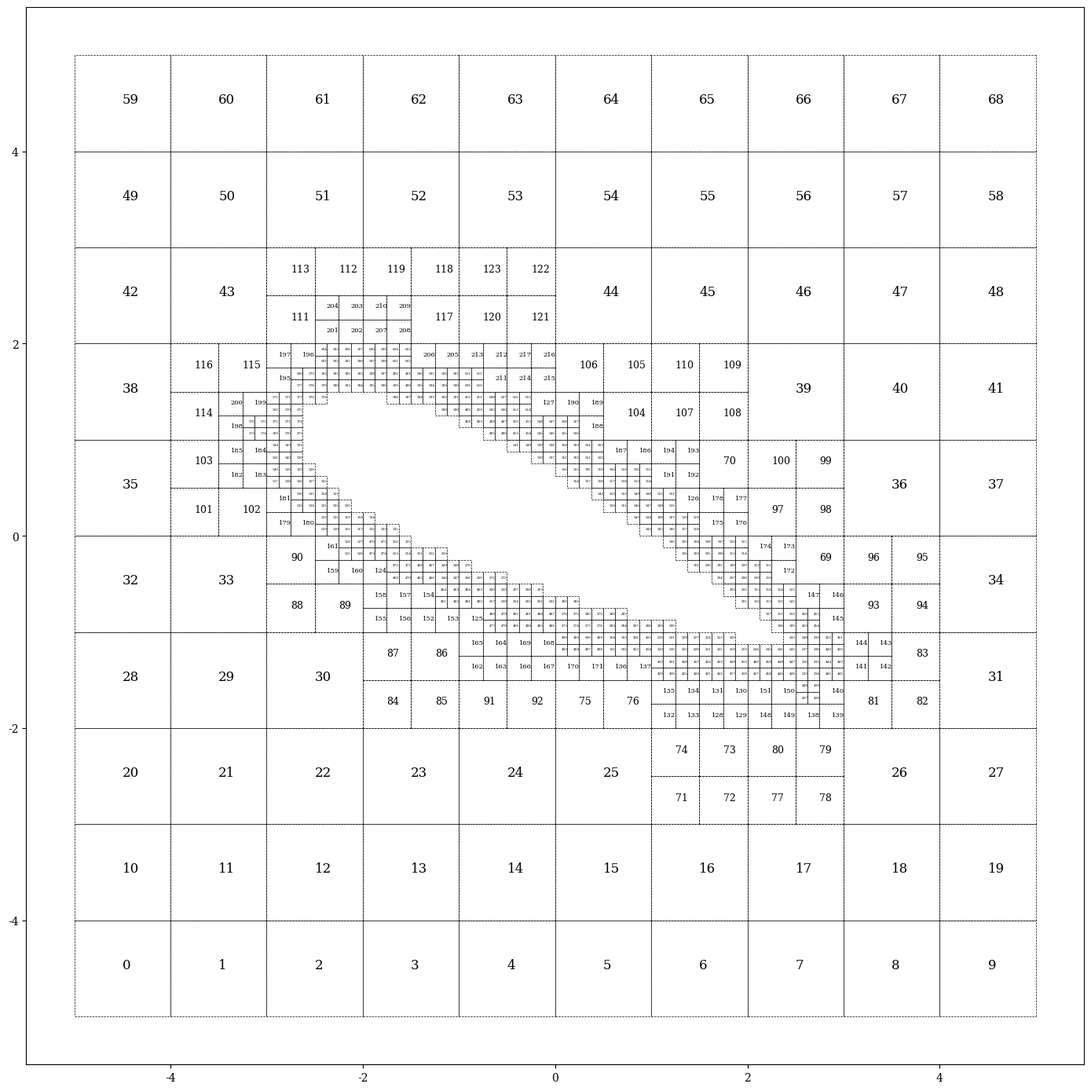

Reproduce this figure in Python.
#!/usr/bin/env python3
# -*- coding: utf-8 -*-
"""
Created on Thu Jul  9 20:36:41 2020

@author: sebastien

This class define a Griding tool to build a refining grid which adapt to
an obstacle in the middle. 
"""


import numpy as np
import matplotlib.pyplot as plt
import matplotlib
from matplotlib.path import Path
from matplotlib.patches import PathPatch
matplotlib.rcParams['font.family'] = 'serif'


class GridWizard():
    
    def __init__(self, domain = [-5, 5, -5, 5], NX = 5, NY = 5, thickness = 1.0):
        self.FACE_INTERN =      0x0000
        self.FACE_DIRICHLET =   0x0001
        self.FACE_NEUMANN =     0x0002
        self.FACE_NULL =        0x0003
        
        self.REFINE_LVL_MAX =   5
        self.xmin, self.xmax, self.NXinit = domain[0], domain[1], NX
        self.ymin, self.ymax, self.NYinit = domain[2], domain[3], NY
        X, Y = np.meshgrid(np.linspace(self.xmin, self.xmax, num=self.NXinit+1), np.linspace(self.ymin, self.ymax, num=self.NYinit+1))
        
        self.cells = []
        for i in range(NX):
            for j in range(NY):
                nodes = [[X[i][j], Y[i][j]],
                         [X[i][j+1], Y[i][j+1]],
                         [X[i+1][j+1], Y[i+1][j+1]],
                         [X[i+1][j], Y[i+1][j]]
                         ]
                self.addCell(thickness = thickness, nodes = nodes)
        self.checkNeighbors()
        self.obs = None
        
#        self.refineCell(24, refineLimit=1)
        return
    
    
    def addCell(self, surface = 1.0, thickness = 1.0, 
                nodes=[[-0.5, -0.5], [-0.5, 0.5], [0.5, 0.5], [0.5, -0.5]]):
        self.cells.append({
                'nodes': nodes.copy(),
                'center': self.centers_nodes(nodes).tolist(), #[ (nodes[0][0] + nodes[1][0] + nodes[2][0] + nodes[3][0])/4, (nodes[0][1] + nodes[1][1] + nodes[2][1] + nodes[3][1])/4 ],
                'surface': surface,
                'thickness': thickness,
                'volume': surface * thickness,
                'faces': [ ],
                'path': Path(nodes + [nodes[0]], closed=True),
                'refine.lvl': 0
                })
        for i in range(len(nodes)):
            c = [(nodes[i][0] + nodes[(i+1)%len(nodes)][0])/2, (nodes[i][1] + nodes[(i+1)%len(nodes)][1])/2]
            d = np.sqrt((nodes[(i+1)%len(nodes)][0] - nodes[i][0])**2 + (nodes[(i+1)%len(nodes)][1] - nodes[i][1])**2)
            n = [(nodes[(i+1)%len(nodes)][1] - nodes[i][1]) / d, -(nodes[(i+1)%len(nodes)][0] - nodes[i][0]) / d]
            self.cells[-1]['faces'].append([[[nodes[i][0], nodes[(i+1)%len(nodes)][0]], [nodes[i][1], nodes[(i+1)%len(nodes)][1]]], # face-nodes [[x0, x1], [y0, y1]]
                                            c.copy(), # center coordinate [xc, yc]
                                            d, # face length
                                            n.copy(), # facenormal vector [u, v]
                                            self.FACE_INTERN, # face type
                                            None, # indice of the neighbor cell
                                            0, # Dirichlet wall parameter
                                            ])
    
    
    def refineCells(self, indices, diffuse=0, refineLimit=9):
        for i in range(len(indices)):
            if self.cells[indices[0]]['refine.lvl'] != self.cells[indices[i]]['refine.lvl']:
                print('ERROR: The cells to refine are not at the same refine.lvl... ')
                exit()
        newRefineLvl = self.cells[indices[0]]['refine.lvl'] + 1
        indicesList = indices.copy()
        for d in range(diffuse):
            toAdd = []
            for i in indicesList:
                for j in range(len(self.cells[i]['faces'])):
                    if not self.cells[i]['faces'][j][5] is None:
                        if (not( self.cells[i]['faces'][j][5] in indicesList) and
                            not( self.cells[i]['faces'][j][5] in toAdd) and
                            self.cells[self.cells[i]['faces'][j][5]]['refine.lvl'] == self.cells[i]['refine.lvl']):
                            toAdd.append(self.cells[i]['faces'][j][5])
            indicesList = indicesList + toAdd
        
        toFace = []
        for i in indicesList:
            for j in range(len(self.cells[i]['faces'])):
                if not self.cells[i]['faces'][j][5] is None:
                    if (not( self.cells[i]['faces'][j][5] in indicesList) and
                        not( self.cells[i]['faces'][j][5] in toFace) and
                        self.cells[self.cells[i]['faces'][j][5]]['refine.lvl'] == self.cells[i]['refine.lvl']):
                        toFace.append(self.cells[i]['faces'][j][5])
        print(toFace)
        
        for i in indicesList:
            self.refineCell(i, refineLimit = refineLimit)
            
        for i in range(len(toFace)):
            toRem = []
            for j in range(len(self.cells[toFace[i]]['faces'])):
                if self.cells[toFace[i]]['faces'][j][5] is None:
                    pass
                elif self.cells[toFace[i]]['faces'][j][5] in indicesList:
                    x0, x1, x2 = self.cells[toFace[i]]['faces'][j][0][0][0], self.cells[toFace[i]]['faces'][j][1][0], self.cells[toFace[i]]['faces'][j][0][0][1]
                    y0, y1, y2 = self.cells[toFace[i]]['faces'][j][0][1][0], self.cells[toFace[i]]['faces'][j][1][1], self.cells[toFace[i]]['faces'][j][0][1][1]
                    self.cells[toFace[i]]['faces'].append([
                                            [[x0, x1], [y0, y1]], # face-nodes [[x0, x1], [y0, y1]]
                                            [(x0 + x1)/2, (y0 + y1)/2], # center coordinate [xc, yc]
                                            self.cells[toFace[i]]['faces'][j][2]/2, # face length
                                            self.cells[toFace[i]]['faces'][j][3].copy(), # facenormal vector [u, v]
                                            self.FACE_INTERN, # face type
                                            None, # indice of the neighbor cell
                                            0, # Dirichlet wall parameter
                                            ])
                    self.cells[toFace[i]]['faces'].append([
                                            [[x1, x2], [y1, y2]], # face-nodes [[x0, x1], [y0, y1]]
                                            [(x1 + x2)/2, (y1 + y2)/2], # center coordinate [xc, yc]
                                            self.cells[toFace[i]]['faces'][j][2]/2, # face length
                                            self.cells[toFace[i]]['faces'][j][3].copy(), # facenormal vector [u, v]
                                            self.FACE_INTERN, # face type
                                            None, # indice of the neighbor cell
                                            0, # Dirichlet wall parameter
                                            ])
                    toRem.append(j)
            for j_ in range(len(toRem)):
                for i_ in range(len(toRem)):
                    if toRem[i_] == max(toRem):
                        self.cells[toFace[i]]['faces'].pop(toRem[i_])
                        toRem.pop(i_)
                        break
            
        for j in range(len(indicesList)):
            for i in range(len(indicesList)):
                if indicesList[i] == max(indicesList):
                    self.cells.pop(indicesList[i])
                    indicesList.pop(i)
                    break
        
        toNei = []
        for i in range(len(self.cells)):
            if self.cells[i]['refine.lvl'] == newRefineLvl:
                toNei.append(i)
        self.checkNeighbors(cellList=toNei, printout=False)
    
    
    def refineCell(self, index, refineLimit = 9):
        if self.cells[index]['refine.lvl'] < min(refineLimit, self.REFINE_LVL_MAX):
            idNodes = [0, 1, 2, 3]
            for i in idNodes:
                x0, x1 = min(self.cells[index]['nodes'][i][0], self.cells[index]['center'][0]), max(self.cells[index]['nodes'][i][0], self.cells[index]['center'][0])
                y0, y1 = min(self.cells[index]['nodes'][i][1], self.cells[index]['center'][1]), max(self.cells[index]['nodes'][i][1], self.cells[index]['center'][1])
                self.addCell(surface = self.cells[index]['surface']/4, thickness = self.cells[index]['thickness'],
                             nodes = [[x0, y0],
                                      [x1, y0],
                                      [x1, y1],
                                      [x0, y1]
                                      ])
                self.cells[-1]['refine.lvl'] = self.cells[index]['refine.lvl'] + 1
            
            
    
    
    
    def checkNeighbors(self, cellList='all', printout=False):
        if cellList is 'reset':
            print("Re-setting the neighbors...")
            for i in range(len(self.cells)):
                for j in range(len(self.cells[i]['faces'])):
                    self.cells[i]['faces'][j][5] = None
            cellList = 'all'
            
        if cellList is 'all':
            for i in range(len(self.cells)-1):
                for k in range(len(self.cells[i]['faces'])):
                    for j in range(i, len(self.cells)):
                        if self.cells[i]['faces'][k][5] is None:
                            if self.cells[j]['path'].contains_point([self.cells[i]['faces'][k][1][0] + 0.0001*self.cells[i]['faces'][k][3][0], self.cells[i]['faces'][k][1][1] + 0.0001*self.cells[i]['faces'][k][3][1]]):
                                self.cells[i]['faces'][k][5] = j
                                for l in range(len(self.cells[j]['faces'])):
                                    if (self.cells[i]['faces'][k][1][0] == self.cells[j]['faces'][l][1][0] and 
                                        self.cells[i]['faces'][k][1][1] == self.cells[j]['faces'][l][1][1]):
                                        self.cells[j]['faces'][l][5] = i
                        else:
                            pass
            
        else:
            for i in cellList:
                for k in range(len(self.cells[i]['faces'])):
                    for j in range(len(self.cells)):
                        if i != j:
                            if self.cells[i]['faces'][k][5] is None:
                                if self.cells[j]['path'].contains_point([self.cells[i]['faces'][k][1][0] + 0.0001*self.cells[i]['faces'][k][3][0], self.cells[i]['faces'][k][1][1] + 0.0001*self.cells[i]['faces'][k][3][1]]):
                                    self.cells[i]['faces'][k][5] = j
                                    for l in range(len(self.cells[j]['faces'])):
                                        if (self.cells[i]['faces'][k][1][0] == self.cells[j]['faces'][l][1][0] and 
                                            self.cells[i]['faces'][k][1][1] == self.cells[j]['faces'][l][1][1]):
                                            self.cells[j]['faces'][l][5] = i
                            else:
                                pass
        if printout:
            for i in range(len(self.cells)):
                s = 'cell {0:3}: ['.format(i)
                for j in range(len(self.cells[i]['faces'])):
                    if not self.cells[i]['faces'][j][5] is None:
                        s += '{0:5}'.format(self.cells[i]['faces'][j][5])
                s += ']'
                print(s)
                
                
    
    def naca4_profile(self, naca, N = 100, center = [0, 0], length = 1.0, rotate=0.0):
        # definition of the edges
        M = int(naca[0])
        P = int(naca[1])
        XX = int(naca[2:])
        t = XX/100.0
        m = M/100.0
        p = P/10.0
        lX = np.linspace(0, 1, num=int(N/2))
        lX = lX**2 * length
        lY = t*length/0.2*(0.2969*np.sqrt(lX/length) - 0.1260*(lX/length) - 0.3516*(lX/length)**2 + 0.2843*(lX/length)**3 - 0.1015*(lX/length)**4)
        
        def cambrure(x, l):
            if x < p*l:
                yc = l * m*x/l/p**2 * (2*p - x/l)
            else:
                yc = m*(l-x)/(1-p)**2 * (1 + x/l - 2*p)
            return yc
        cambrure = np.vectorize(cambrure)
        cY = cambrure(lX, length)
        
        def dcambrure(x, l):
            if x < p*l:
                yc = l * 2*m/p**2 * (p - x/l)
            else:
                yc = l * 2*m/(1-p)**2 * (p - x/l)
            return yc
        dcambrure = np.vectorize(dcambrure)
        dcY = dcambrure(lX, length)
        theta = np.arctan(dcY)
            
        lX = lX - length/2*np.ones_like(lX)
              
        nodes = []
        for i in range(len(lX)-1): # extrados
            nodes.append([lX[i] - lY[i]*np.sin(theta[i]), cY[i] + lY[i]*np.cos(theta[i])])
        nodes.append([length/2, 0])
        for i in range(1,len(lX)-1): # intrados
            nodes.append([lX[len(lX)-1 - i] + lY[len(lX)-1 - i]*np.sin(theta[len(lX)-1 - i]), cY[len(lX)-1 - i] - lY[len(lX)-1 - i]*np.cos(theta[len(lX)-1 - i])])
           
        for i in range(len(nodes)):
            x_ = (nodes[i][0])*np.cos(rotate*np.pi/180) - (nodes[i][1])*np.sin(rotate*np.pi/180) + center[0]
            y_ = (nodes[i][0])*np.sin(rotate*np.pi/180) + (nodes[i][1])*np.cos(rotate*np.pi/180) + center[1]
            nodes[i] = [x_, y_]
        return nodes
                
                
    
    def addObstacle(self, nodetype='nodes', nodes = None, N = 100, center=[0, 0], size=1.0, rotate=0.0, refining=2, diffuse=2, faceType=0x0003, faceParam=0, reshaping=True):
        if nodetype == 'nodes' and not(nodes is None):
            self.obs = {'nodes': nodes.copy(),
                        'path': Path(nodes + [nodes[0]], closed=True),
                        'faceType': self.FACE_DIRICHLET}
        elif nodetype == 'test':
            R = size/2
            t = np.linspace(0, 2*np.pi, num=N)
            x = R * np.cos(t - rotate/180.0*np.pi)
            y = R * np.sin(t - rotate/180.0*np.pi)
            P = np.array([x, y]).T
            self.obs = {'nodes': P[:-1].tolist(),
                        'path': Path(P.tolist(), closed=True),
                        'faceType': self.FACE_DIRICHLET}
        elif nodetype == 'NACA4' and not(nodes is None):
            P = self.naca4_profile(naca = nodes, N = N, center=center, length=size, rotate=rotate)
#            print(np.array(P).shape)
            self.obs = {'nodes': P,
                        'path': Path(P + [P[0]], closed=True),
                        'faceType': self.FACE_DIRICHLET}
        
        for r in range(refining):
            toRefine = []
            for i in range(len(self.cells)):
                if self.obs['path'].intersects_path(self.cells[i]['path'], filled=False):
                    toRefine.append(i)
            self.refineCells(toRefine, diffuse=diffuse, refineLimit=r+1)
        
        toRem = []
        for i in range(len(self.cells)):
            if( not self.obs['path'].intersects_path(self.cells[i]['path'], filled=False) and
               self.obs['path'].contains_path(self.cells[i]['path'])):
                toRem.append(i)
        for j in range(len(toRem)):
            for i in range(len(toRem)):
                if toRem[i] == max(toRem):
                    self.cells.pop(toRem[i])
                    toRem.pop(i)
                    break
        
        if reshaping:
            self.checkNeighbors(cellList='reset', printout=False)
            
            self.inters = [[], []]
            toCut = []
            for i in range(len(self.cells)):
                if(self.obs['path'].intersects_path(self.cells[i]['path'], filled=False)):
                    toCut.append(i)
            for i in toCut:
                print('Reshapping the cell {0}...'.format(i))
                faceToRem = []
                newNodes = []
                for j in range(len(self.cells[i]['faces'])):
                    faceNodes = [[self.cells[i]['faces'][j][0][0][0], self.cells[i]['faces'][j][0][1][0]], [self.cells[i]['faces'][j][0][0][1], self.cells[i]['faces'][j][0][1][1]]]
                    if Path(faceNodes, closed=False).intersects_path(self.obs['path']):
                        faceToRem.append(j)
                        xI, yI = 0, 0
                        for k in range(len(self.obs['nodes'])):
                            obsNodes = [self.obs['nodes'][k], self.obs['nodes'][(k+1)%len(self.obs['nodes'])]]
                            if(Path(faceNodes + [faceNodes[0]], closed=True).intersects_path(Path(obsNodes, closed=False)) or
                               Path([[faceNodes[0][0] - 0.0001*self.cells[i]['faces'][j][3][0], faceNodes[0][1] - 0.0001*self.cells[i]['faces'][j][3][1]],
                                     [faceNodes[1][0] - 0.0001*self.cells[i]['faces'][j][3][0], faceNodes[1][1] - 0.0001*self.cells[i]['faces'][j][3][1]],
                                     [faceNodes[1][0] + 0.0001*self.cells[i]['faces'][j][3][0], faceNodes[1][1] + 0.0001*self.cells[i]['faces'][j][3][1]],
                                     [faceNodes[0][0] + 0.0001*self.cells[i]['faces'][j][3][0], faceNodes[0][1] + 0.0001*self.cells[i]['faces'][j][3][1]],
                                     [faceNodes[0][0] - 0.0001*self.cells[i]['faces'][j][3][0], faceNodes[0][1] - 0.0001*self.cells[i]['faces'][j][3][1]]], closed=True).contains_point(obsNodes[0], transform=None, radius=0.0001)):# or
    #                           Path([[faceNodes[0][0] - 0.0001*self.cells[i]['faces'][j][3][0], faceNodes[0][1] - 0.0001*self.cells[i]['faces'][j][3][1]],
    #                                 [faceNodes[1][0] - 0.0001*self.cells[i]['faces'][j][3][0], faceNodes[1][1] - 0.0001*self.cells[i]['faces'][j][3][1]],
    #                                 [faceNodes[1][0] + 0.0001*self.cells[i]['faces'][j][3][0], faceNodes[1][1] + 0.0001*self.cells[i]['faces'][j][3][1]],
    #                                 [faceNodes[0][0] + 0.0001*self.cells[i]['faces'][j][3][0], faceNodes[0][1] + 0.0001*self.cells[i]['faces'][j][3][1]],
    #                                 [faceNodes[0][0] - 0.0001*self.cells[i]['faces'][j][3][0], faceNodes[0][1] - 0.0001*self.cells[i]['faces'][j][3][1]]], closed=True).contains_point(obsNodes[1], transform=None, radius=0.0001)):
                                xI, yI = self.intersect_segments(faceNodes, obsNodes)
                                self.inters[0].append(xI)
                                self.inters[1].append(yI)
                                newNodes.append([xI, yI])
                                
    #                            if self.obs['path'].contains_point([self.cells[i]['faces'][j][0][0][0], self.cells[i]['faces'][j][0][1][0]]):
                                if(self.obs['path'].contains_point([xI + 0.0001*(self.cells[i]['faces'][j][0][0][0] - xI), yI + 0.0001*(self.cells[i]['faces'][j][0][1][0] - yI)])):
                                    x0 = self.cells[i]['faces'][j][0][0][1]
                                    y0 = self.cells[i]['faces'][j][0][1][1]
                                else:
                                    x0 = self.cells[i]['faces'][j][0][0][0]
                                    y0 = self.cells[i]['faces'][j][0][1][0]
                                self.cells[i]['faces'].append([
                                                        [[x0, xI], [y0, yI]], # face-nodes [[x0, x1], [y0, y1]]
                                                        [(x0 + xI)/2, (y0 + yI)/2], # center coordinate [xc, yc]
                                                        np.sqrt((xI-x0)**2 + (yI-y0)**2), # face length
                                                        self.cells[i]['faces'][j][3].copy(), # facenormal vector [u, v]
                                                        self.cells[i]['faces'][j][4], # face type
                                                        self.cells[i]['faces'][j][5], # indice of the neighbor cell
                                                        self.cells[i]['faces'][j][6], # Dirichlet wall parameter
                                                        ])
    #                            break
                    elif self.obs['path'].contains_path(Path(faceNodes, closed=False)):
                        faceToRem.append(j)
                        
                if len(newNodes) == 2:
                    c = [(newNodes[0][0] + newNodes[1][0])/2, (newNodes[0][1] + newNodes[1][1])/2]
                    d = np.sqrt((newNodes[1][0] - newNodes[0][0])**2 + (newNodes[1][1] - newNodes[0][1])**2)
                    n = [(newNodes[1][1] - newNodes[0][1]) / d, -(newNodes[1][0] - newNodes[0][0]) / d]
                    self.cells[i]['faces'].append([[[newNodes[0][0], newNodes[1][0]], [newNodes[0][1], newNodes[1][1]]], # face-nodes [[x0, x1], [y0, y1]]
                                                    c.copy(), # center coordinate [xc, yc]
                                                    d, # face length
                                                    n.copy(), # facenormal vector [u, v]
                                                    faceType, # face type
                                                    None, # indice of the neighbor cell
                                                    faceParam, # Dirichlet wall parameter
                                                    ])
                    cellNodes = newNodes.copy()
                    for j in range(len(self.cells[i]['nodes'])):
                        if not self.obs['path'].contains_point(self.cells[i]['nodes'][j]):
                            cellNodes.append(self.cells[i]['nodes'][j])
                            
                elif len(newNodes) == 3:
                    if newNodes[0] == newNodes[1]:
                        c = [(newNodes[0][0] + newNodes[2][0])/2, (newNodes[0][1] + newNodes[2][1])/2]
                        d = np.sqrt((newNodes[2][0] - newNodes[0][0])**2 + (newNodes[2][1] - newNodes[0][1])**2)
                        n = [(newNodes[2][1] - newNodes[0][1]) / d, -(newNodes[2][0] - newNodes[0][0]) / d]
                        self.cells[i]['faces'].append([[[newNodes[0][0], newNodes[2][0]], [newNodes[0][1], newNodes[2][1]]], # face-nodes [[x0, x1], [y0, y1]]
                                                        c.copy(), # center coordinate [xc, yc]
                                                        d, # face length
                                                        n.copy(), # facenormal vector [u, v]
                                                        faceType, # face type
                                                        None, # indice of the neighbor cell
                                                        faceParam, # Dirichlet wall parameter
                                                        ])
                        cellNodes = [newNodes[0], newNodes[2]]
                    else:
                        c = [(newNodes[0][0] + newNodes[1][0])/2, (newNodes[0][1] + newNodes[1][1])/2]
                        d = np.sqrt((newNodes[1][0] - newNodes[0][0])**2 + (newNodes[1][1] - newNodes[0][1])**2)
                        n = [(newNodes[1][1] - newNodes[0][1]) / d, -(newNodes[1][0] - newNodes[0][0]) / d]
                        self.cells[i]['faces'].append([[[newNodes[0][0], newNodes[1][0]], [newNodes[0][1], newNodes[1][1]]], # face-nodes [[x0, x1], [y0, y1]]
                                                        c.copy(), # center coordinate [xc, yc]
                                                        d, # face length
                                                        n.copy(), # facenormal vector [u, v]
                                                        faceType, # face type
                                                        None, # indice of the neighbor cell
                                                        faceParam, # Dirichlet wall parameter
                                                        ])
                        cellNodes = [newNodes[0], newNodes[1]]
                    for j in range(len(self.cells[i]['nodes'])):
                        if not self.obs['path'].contains_point(self.cells[i]['nodes'][j]):
                            cellNodes.append(self.cells[i]['nodes'][j])
                            
                elif len(newNodes) == 4:
                    extNodes = []
                    cellNodes = []
                    cellNodes2 = []
                    newCouple = []
                    newCouple2 = []
                    whichCell = True # True for the current mitosing cell, False for the product cell
                    for j in range(len(self.cells[i]['nodes'])):
                        if not self.obs['path'].contains_point(self.cells[i]['nodes'][j]):
                            extNodes.append(j) 
                    if len(extNodes) < 2:
                        print('There is an issue with cell #{0} mitose...'.format(i))
                    cellNodes.append(self.cells[i]['nodes'][extNodes[0]])
                    for j in range(len(extNodes)-1):
                        if self.obs['path'].intersects_path(Path([self.cells[i]['nodes'][extNodes[j]], self.cells[i]['nodes'][extNodes[j+1]]], closed=False)):
                            whichCell = not whichCell
                        if whichCell:
                            cellNodes.append(self.cells[i]['nodes'][extNodes[j+1]])
                        else:
                            cellNodes2.append(self.cells[i]['nodes'][extNodes[j+1]])
    #                print(cellNodes)
    #                print(newNodes)
    #                print(cellNodes2)
                    
    #                surfCouple = [self.surface_nodes(cellNodes + [newNodes[0] + newNodes[1]]),
    #                              self.surface_nodes(cellNodes + [newNodes[0] + newNodes[2]]),
    #                              self.surface_nodes(cellNodes + [newNodes[0] + newNodes[3]]),
    #                              self.surface_nodes(cellNodes + [newNodes[1] + newNodes[2]]),
    #                              self.surface_nodes(cellNodes + [newNodes[1] + newNodes[3]]),
    #                              self.surface_nodes(cellNodes + [newNodes[2] + newNodes[3]])
    #                              ]
    #                
    #                if surfCouple.index(max(surfCouple)) == 0: #self.surface_nodes(cellNodes + [newNodes[0] + newNodes[1]]) < self.surface_nodes(cellNodes + [newNodes[2] + newNodes[3]]):
    #                    newCouple = [0, 1]
    #                elif surfCouple.index(max(surfCouple)) == 1: #self.surface_nodes(cellNodes + [newNodes[0] + newNodes[1]]) < self.surface_nodes(cellNodes + [newNodes[2] + newNodes[3]]):
    #                    newCouple = [0, 2]
    #                elif surfCouple.index(max(surfCouple)) == 2: #self.surface_nodes(cellNodes + [newNodes[0] + newNodes[1]]) < self.surface_nodes(cellNodes + [newNodes[2] + newNodes[3]]):
    #                    newCouple = [0, 3]
    #                elif surfCouple.index(max(surfCouple)) == 3: #self.surface_nodes(cellNodes + [newNodes[0] + newNodes[1]]) < self.surface_nodes(cellNodes + [newNodes[2] + newNodes[3]]):
    #                    newCouple = [1, 2]
    #                elif surfCouple.index(max(surfCouple)) == 4: #self.surface_nodes(cellNodes + [newNodes[0] + newNodes[1]]) < self.surface_nodes(cellNodes + [newNodes[2] + newNodes[3]]):
    #                    newCouple = [1, 3]
    #                else: #self.surface_nodes(cellNodes + [newNodes[0] + newNodes[1]]) < self.surface_nodes(cellNodes + [newNodes[2] + newNodes[3]]):
    #                    newCouple = [2, 3]
    #                print(newCouple)
                    
                    for j in range(len(self.cells[i]['faces'])):
                        for k_ in range(len(cellNodes)):
                            if((self.cells[i]['faces'][j][0][0][0] == cellNodes[k_][0] and self.cells[i]['faces'][j][0][1][0] == cellNodes[k_][1]) or
                               (self.cells[i]['faces'][j][0][0][1] == cellNodes[k_][0] and self.cells[i]['faces'][j][0][1][1] == cellNodes[k_][1])):
                                for k in range(len(newNodes)):
                                    if((self.cells[i]['faces'][j][0][0][0] == newNodes[k][0] and self.cells[i]['faces'][j][0][1][0] == newNodes[k][1]) or
                                       (self.cells[i]['faces'][j][0][0][1] == newNodes[k][0] and self.cells[i]['faces'][j][0][1][1] == newNodes[k][1])):
                                        newCouple.append(k)
                                
    #                print(newCouple)
                    newCouple2 = [i for i in range(4) if i not in newCouple]
    #                print(newCouple2)
                            
    #                        if len(np.intersect1d([np.array(self.cells[i]['faces'][j][0]).T[0].tolist()], newNodes)) > 0:
    #                            newCouple.append(newNodes.index(np.array(self.cells[i]['faces'][j][0]).T[0]))
    #                        elif len(np.intersect1d([np.array(self.cells[i]['faces'][j][0]).T[1].tolist()], newNodes)) > 0:
    #                            newCouple.append(newNodes.index(np.array(self.cells[i]['faces'][j][0]).T[1]))
                                
                    
                    cellNodes = cellNodes + [newNodes[newCouple[0]], newNodes[newCouple[1]]]
                    c = [(newNodes[newCouple[0]][0] + newNodes[newCouple[1]][0])/2, (newNodes[newCouple[0]][1] + newNodes[newCouple[1]][1])/2]
                    d = np.sqrt((newNodes[newCouple[1]][0] - newNodes[newCouple[0]][0])**2 + (newNodes[newCouple[1]][1] - newNodes[newCouple[0]][1])**2)
                    n = [(newNodes[newCouple[1]][1] - newNodes[newCouple[0]][1]) / d, -(newNodes[newCouple[1]][0] - newNodes[newCouple[0]][0]) / d]
                    self.cells[i]['faces'].append([[[newNodes[newCouple[0]][0], newNodes[newCouple[1]][0]], [newNodes[newCouple[0]][1], newNodes[newCouple[1]][1]]], # face-nodes [[x0, x1], [y0, y1]]
                                                    c.copy(), # center coordinate [xc, yc]
                                                    d, # face length
                                                    n.copy(), # facenormal vector [u, v]
                                                    faceType, # face type
                                                    None, # indice of the neighbor cell
                                                    faceParam, # Dirichlet wall parameter
                                                    ])
                    
                    cellNodes2 = cellNodes2 + [newNodes[newCouple2[0]], newNodes[newCouple2[1]]]
                    c = [(newNodes[newCouple2[0]][0] + newNodes[newCouple2[1]][0])/2, (newNodes[newCouple2[0]][1] + newNodes[newCouple2[1]][1])/2]
                    d = np.sqrt((newNodes[newCouple2[1]][0] - newNodes[newCouple2[0]][0])**2 + (newNodes[newCouple2[1]][1] - newNodes[newCouple2[0]][1])**2)
                    n = [(newNodes[newCouple2[1]][1] - newNodes[newCouple2[0]][1]) / d, -(newNodes[newCouple2[1]][0] - newNodes[newCouple2[0]][0]) / d]
                    self.cells[i]['faces'].append([[[newNodes[newCouple2[0]][0], newNodes[newCouple2[1]][0]], [newNodes[newCouple2[0]][1], newNodes[newCouple2[1]][1]]], # face-nodes [[x0, x1], [y0, y1]]
                                                    c.copy(), # center coordinate [xc, yc]
                                                    d, # face length
                                                    n.copy(), # facenormal vector [u, v]
                                                    faceType, # face type
                                                    None, # indice of the neighbor cell
                                                    faceParam, # Dirichlet wall parameter
                                                    ])
                    
    #                if self.surface_nodes(cellNodes + [newNodes[0] + newNodes[1]]) < self.surface_nodes(cellNodes + [newNodes[2] + newNodes[3]]):
    #                    cellNodes = cellNodes + [newNodes[0], newNodes[1]]
    #                    c = [(newNodes[0][0] + newNodes[1][0])/2, (newNodes[0][1] + newNodes[1][1])/2]
    #                    d = np.sqrt((newNodes[1][0] - newNodes[0][0])**2 + (newNodes[1][1] - newNodes[0][1])**2)
    #                    n = [(newNodes[1][1] - newNodes[0][1]) / d, -(newNodes[1][0] - newNodes[0][0]) / d]
    #                    self.cells[i]['faces'].append([[[newNodes[0][0], newNodes[1][0]], [newNodes[0][1], newNodes[1][1]]], # face-nodes [[x0, x1], [y0, y1]]
    #                                                    c.copy(), # center coordinate [xc, yc]
    #                                                    d, # face length
    #                                                    n.copy(), # facenormal vector [u, v]
    #                                                    faceType, # face type
    #                                                    None, # indice of the neighbor cell
    #                                                    faceParam, # Dirichlet wall parameter
    #                                                    ])
    #                else:
    #                    cellNodes = cellNodes + [newNodes[2], newNodes[3]]
    #                    c = [(newNodes[2][0] + newNodes[3][0])/2, (newNodes[2][1] + newNodes[3][1])/2]
    #                    d = np.sqrt((newNodes[3][0] - newNodes[2][0])**2 + (newNodes[3][1] - newNodes[2][1])**2)
    #                    n = [(newNodes[3][1] - newNodes[2][1]) / d, -(newNodes[3][0] - newNodes[2][0]) / d]
    #                    self.cells[i]['faces'].append([[[newNodes[2][0], newNodes[3][0]], [newNodes[2][1], newNodes[3][1]]], # face-nodes [[x0, x1], [y0, y1]]
    #                                                    c.copy(), # center coordinate [xc, yc]
    #                                                    d, # face length
    #                                                    n.copy(), # facenormal vector [u, v]
    #                                                    faceType, # face type
    #                                                    None, # indice of the neighbor cell
    #                                                    faceParam, # Dirichlet wall parameter
    #                                                    ])
                        
                        
                        
                for j in range(len(faceToRem)):
                    for k in range(len(faceToRem)):
                        if faceToRem[k] == max(faceToRem):
                            self.cells[i]['faces'].pop(faceToRem[k])
                            faceToRem.pop(k)
                            break
                
                # Update the parameters of the cell
    #            cellNodes = newNodes.copy()
    #            for j in range(len(self.cells[i]['nodes'])):
    #                if not self.obs['path'].contains_point(self.cells[i]['nodes'][j]):
    #                    cellNodes.append(self.cells[i]['nodes'][j])
                angNodes = []
                for j in range(len(cellNodes)):
                    scalr = cellNodes[j][0] - self.cells[i]['center'][0]
                    vectl = self.cells[i]['center'][1] - cellNodes[j][1]
                    d = np.sqrt((cellNodes[j][0] - self.cells[i]['center'][0])**2 + (cellNodes[j][1] - self.cells[i]['center'][1])**2)
                    a = np.arccos(scalr/d)
                    if (vectl > 0): a = -a
                    angNodes.append(a)
                
                for r in range(len(angNodes)):
                    for s in range(len(angNodes)-1):
                        if angNodes[s] > angNodes[s+1]:
                            c = cellNodes[s+1]
                            a = angNodes[s+1]
                            cellNodes[s+1] = cellNodes[s]
                            angNodes[s+1] = angNodes[s]
                            cellNodes[s] = c
                            angNodes[s] = a
                            
                if len(newNodes) == 4:
                    angNodes2 = []
                    for j in range(len(cellNodes2)):
                        scalr = cellNodes2[j][0] - self.cells[i]['center'][0]
                        vectl = self.cells[i]['center'][1] - cellNodes2[j][1]
                        d = np.sqrt((cellNodes2[j][0] - self.cells[i]['center'][0])**2 + (cellNodes2[j][1] - self.cells[i]['center'][1])**2)
                        a = np.arccos(scalr/d)
                        if (vectl > 0): a = -a
                        angNodes2.append(a)
                    for r in range(len(angNodes2)):
                        for s in range(len(angNodes2)-1):
                            if angNodes2[s] > angNodes2[s+1]:
                                c = cellNodes2[s+1]
                                a = angNodes2[s+1]
                                cellNodes2[s+1] = cellNodes2[s]
                                angNodes2[s+1] = angNodes2[s]
                                cellNodes2[s] = c
                                angNodes2[s] = a
                    
                
                self.cells[i]['center'] = self.centers_nodes(cellNodes) #np.average(np.array(cellNodes), axis=0).tolist()
                self.cells[i]['nodes'] = cellNodes.copy()
                self.cells[i]['path'] = Path(cellNodes + [cellNodes[0]], closed=True)
                if self.cells[i]['path'].contains_point([self.cells[i]['faces'][-1][1][0] + 0.0001*self.cells[i]['faces'][-1][3][0], self.cells[i]['faces'][-1][1][1] + 0.0001*self.cells[i]['faces'][-1][3][1]]):
                    self.cells[i]['faces'][-1][3][0] *= -1
                    self.cells[i]['faces'][-1][3][1] *= -1
                self.cells[i]['surface'] = self.surface_nodes(self.cells[i]['nodes'])
                self.cells[i]['volume'] = self.cells[i]['surface'] * self.cells[i]['thickness']
                
                if len(newNodes) == 4:
                    faceToRem = []
                    for j in range(len(self.cells[i]['faces'])):
                        if not self.cells[i]['path'].intersects_path(Path([[self.cells[i]['faces'][j][0][0][0], self.cells[i]['faces'][j][0][1][0]],
                                                                       [self.cells[i]['faces'][j][0][0][1], self.cells[i]['faces'][j][0][1][1]]], closed=False)):
                            faceToRem.append(j)
                    self.addCell(surface = self.surface_nodes(cellNodes2), 
                                 thickness = self.cells[i]['thickness'], 
                                 nodes=cellNodes2)
                    self.cells[-1]['refine.lvl'] = self.cells[i]['refine.lvl']
                    self.cells[-1]['surface'] = self.surface_nodes(self.cells[-1]['nodes'])
                    self.cells[-1]['volume'] = self.cells[-1]['surface'] * self.cells[-1]['thickness']
                    self.cells[-1]['faces'] = []
                    for j in faceToRem:
                        self.cells[-1]['faces'].append(self.cells[i]['faces'][j].copy())
                    if self.cells[-1]['path'].contains_point([self.cells[-1]['faces'][-1][1][0] + 0.0001*self.cells[-1]['faces'][-1][3][0], self.cells[-1]['faces'][-1][1][1] + 0.0001*self.cells[-1]['faces'][-1][3][1]]):
                        self.cells[-1]['faces'][-1][3][0] *= -1
                        self.cells[-1]['faces'][-1][3][1] *= -1
                
                    for j in range(len(faceToRem)):
                        for k in range(len(faceToRem)):
                            if faceToRem[k] == max(faceToRem):
                                self.cells[i]['faces'].pop(faceToRem[k])
                                faceToRem.pop(k)
                                break
                    if self.cells[i]['path'].contains_point([self.cells[i]['faces'][-1][1][0] + 0.0001*self.cells[i]['faces'][-1][3][0], self.cells[i]['faces'][-1][1][1] + 0.0001*self.cells[i]['faces'][-1][3][1]]):
                        self.cells[i]['faces'][-1][3][0] *= -1
                        self.cells[i]['faces'][-1][3][1] *= -1
            
            

    def intersect_segments(self, seg1, seg2):
        xA, yA = seg1[0][0], seg1[0][1]
        xB, yB = seg1[1][0], seg1[1][1]
        xC, yC = seg2[0][0], seg2[0][1]
        xD, yD = seg2[1][0], seg2[1][1]
        xAB, yAB = xB - xA, yB - yA
        AB = np.sqrt(xAB**2 + yAB**2)
        AC = np.sqrt((xC-xA)**2 + (yC-yA)**2)
        AD = np.sqrt((xD-xA)**2 + (yD-yA)**2)
#        print('AB = [{0}, {1}]'.format(xAB, yAB))
        
        prod_ACAB = ((xC-xA)*xAB + (yC-yA)*yAB) / (AB**2)
        prod_ADAB = ((xD-xA)*xAB + (yD-yA)*yAB) / (AB**2)
        
        xAP, yAP = prod_ACAB*xAB, prod_ACAB*yAB
        xAQ, yAQ = prod_ADAB*xAB, prod_ADAB*yAB
        xP, yP = xAP + xA, yAP + yA
        xQ, yQ = xAQ + xA, yAQ + yA
        CP = np.sqrt((xP - xC)**2 + (yP - yC)**2)
        CDort = CP + np.sqrt((xQ - xD)**2 + (yQ - yD)**2)
        xI, yI = (xQ - xP)*(CP/CDort) + xP, (yQ - yP)*(CP/CDort) + yP
        return xI, yI
    
    def surface_3nodes(self, nodes):
        xAB, yAB = nodes[1][0]-nodes[0][0], nodes[1][1]-nodes[0][1]
        xAC, yAC = nodes[2][0]-nodes[0][0], nodes[2][1]-nodes[0][1]
        s = abs(xAB*yAC - yAB*xAC)/2
        return s
    
    def surface_nodes(self, nodes):
        s = 0
        for i in range(len(nodes)-2):
            s += self.surface_3nodes([nodes[0], nodes[i+1], nodes[i+2]])
        return s
    
    def centers_nodes(self, nodes):
        CG = np.zeros(2)
        w = 0
        for i in range(len(nodes)-2):
            s = self.surface_3nodes([nodes[0], nodes[i+1], nodes[i+2]])
            CG += np.average([nodes[0], nodes[i+1], nodes[i+2]], axis = 0) * s
            w += s
        return CG / w
    
    
    def saveGrid(self, filename):
        f = open(filename, 'w')
        f.write("# GridWizard\n")
        f.write("# - - - - - - - - - - - -\n")
        f.write("{0}".format(len(self.cells)))
        for i in range(len(self.cells)):
            f.write("\n{0:4} ".format(int(i)))
            f.write("{0:4} ".format(self.cells[i]['refine.lvl']))
            f.write("{0:8.4f} {1:8.4f} ".format(self.cells[i]['center'][0], self.cells[i]['center'][1]))
            f.write("{0:8.4f} ".format(self.cells[i]['surface']))
            f.write("{0:8.4f} ".format(self.cells[i]['thickness']))
            f.write("{0:8.4f} ".format(self.cells[i]['volume']))
            f.write("{0:3} ".format(len(self.cells[i]['faces'])))
            for j in range(len(self.cells[i]['faces'])):
                f.write("{0:8.4f} {1:8.4f} {2:8.4f} {3:8.4f} ".format(self.cells[i]['faces'][j][0][0][0], self.cells[i]['faces'][j][0][0][1], self.cells[i]['faces'][j][0][1][0], self.cells[i]['faces'][j][0][1][1]))
                f.write("{0:8.4f} {1:8.4f} ".format(self.cells[i]['faces'][j][1][0], self.cells[i]['faces'][j][1][1]))
                f.write("{0:8.4f} ".format(self.cells[i]['faces'][j][2]))
                f.write("{0:8.4f} {1:8.4f} ".format(self.cells[i]['faces'][j][3][0], self.cells[i]['faces'][j][3][1]))
                f.write("{0:04x} ".format(self.cells[i]['faces'][j][4]))
                if self.cells[i]['faces'][j][5] is None:
                    f.write("None ")
                else:
                    f.write("{0:4} ".format(self.cells[i]['faces'][j][5]))
                if type(self.cells[i]['faces'][j][6]) == int:
                    f.write("I {0:4}".format(self.cells[i]['faces'][j][6]))
                elif type(self.cells[i]['faces'][j][6]) == float:
                    f.write("F {0:8.4f}".format(self.cells[i]['faces'][j][6]))
                
        f.close()                
        
    
    def colorScale(self, xlist):
        r, g, b = 0,0,0
        color = []
        emin = min(xlist)
        emax = max(xlist)
        D = float(emax-emin)
        for l in range(len(xlist)):
            e = xlist[l]-emin
            if e < 0: 
                r=0
                g=0
                b=255
            elif e >= 0 and e < D/4.0:
                r=0
                g=int(4*e/D*255)
                b=255
            elif e >= D/4.0 and e < 2*D/4.0:
                r=0
                g=255
                b=int((1-(4*e-D)/D)*255)
            elif e >= 2*D/4.0 and e < 3*D/4.0:
                r=int((4*e-2*D)/D*255)
                g=255
                b=0
            elif e >= 3*D/4.0 and e < D:
                r=255
                g=int((1-(4*e-3*D)/D)*255)
                b=0
            else: 
                r=255
                g=0
                b=0
            color.append("#" + ("{:0>2X}{:0>2X}{:0>2X}".format(r, g, b))) 
        return color
    
    
    def plotMPL(self, fsize=(14,14), plotVectors = True, plotObs = True, plotCellNum = True, plotCellColor = None, figName = None):
        ARROW_len = 0.2
        ARROW_head = 0.15
        fig, ax = plt.subplots(figsize = fsize)
        ax.set_xlim(self.xmin - 0.5, self.xmax + 0.5)
        ax.set_ylim(self.ymin - 0.5, self.ymax + 0.5)
        
        for i in range(len(self.cells)):
#            ax.scatter(*self.cells[i]['center'], marker='+', s=64, linewidth=0.5, color='black')
            arrow_len = ARROW_len / np.power(2, self.cells[i]['refine.lvl'])
            arrow_head = ARROW_head / np.power(2, self.cells[i]['refine.lvl'])
            if not plotCellColor is None:
                if len(plotCellColor) == len(self.cells):
                    clr = self.colorScale(plotCellColor)
                    ax.add_patch(PathPatch(self.cells[i]['path'], edgecolor='black', facecolor=clr[i], fill=True, linewidth=0))
            if plotCellNum:
                ax.text(*self.cells[i]['center'], '{0}'.format(i), fontsize=max(3, 12 - int(3*self.cells[i]['refine.lvl'])), color='black')
            for j in range(len(self.cells[i]['faces'])):
                ax.plot(self.cells[i]['faces'][j][0][0],
                        self.cells[i]['faces'][j][0][1],
                        linewidth=0.5, linestyle='dashed', color='black')
                if plotVectors:
                    ax.arrow(*self.cells[i]['faces'][j][1], arrow_len*self.cells[i]['faces'][j][3][0], arrow_len*self.cells[i]['faces'][j][3][1], 
                             linewidth=0.5, head_width=0.8*arrow_head, head_length=arrow_head, facecolor='black')
        
        if (not(self.obs is None) and plotObs):
            P = np.array(self.obs['nodes'] + [self.obs['nodes'][0]]).T
            ax.plot(P[0], P[1], linewidth=1.0, color='black')
#            ax.scatter(self.inters[0], self.inters[1], marker='o', color='red', s=32)
            
        
        fig.tight_layout()
        if not figName is None:
            fig.savefig(figName)
    




if __name__ == '__main__':
    grid = GridWizard(domain = [-5, 5, -5, 5], NX = 10, NY = 10, thickness = 1.0)
#    grid.addObstacle(nodetype='test', nodes=None, size=1.0, refining=2, diffuse=1)
    grid.addObstacle(nodetype='NACA4', nodes='0025', size=6.0, rotate=-25.0, refining=3, diffuse=1, reshaping = False, faceType=grid.FACE_DIRICHLET, faceParam=273.15)
    
    grid.saveGrid('testGridWizard.dat')
    
    grid.plotMPL(plotVectors = False,
                 plotObs = False,
                 plotCellNum = True,
                 figName = 'testGridWizard.pdf')
